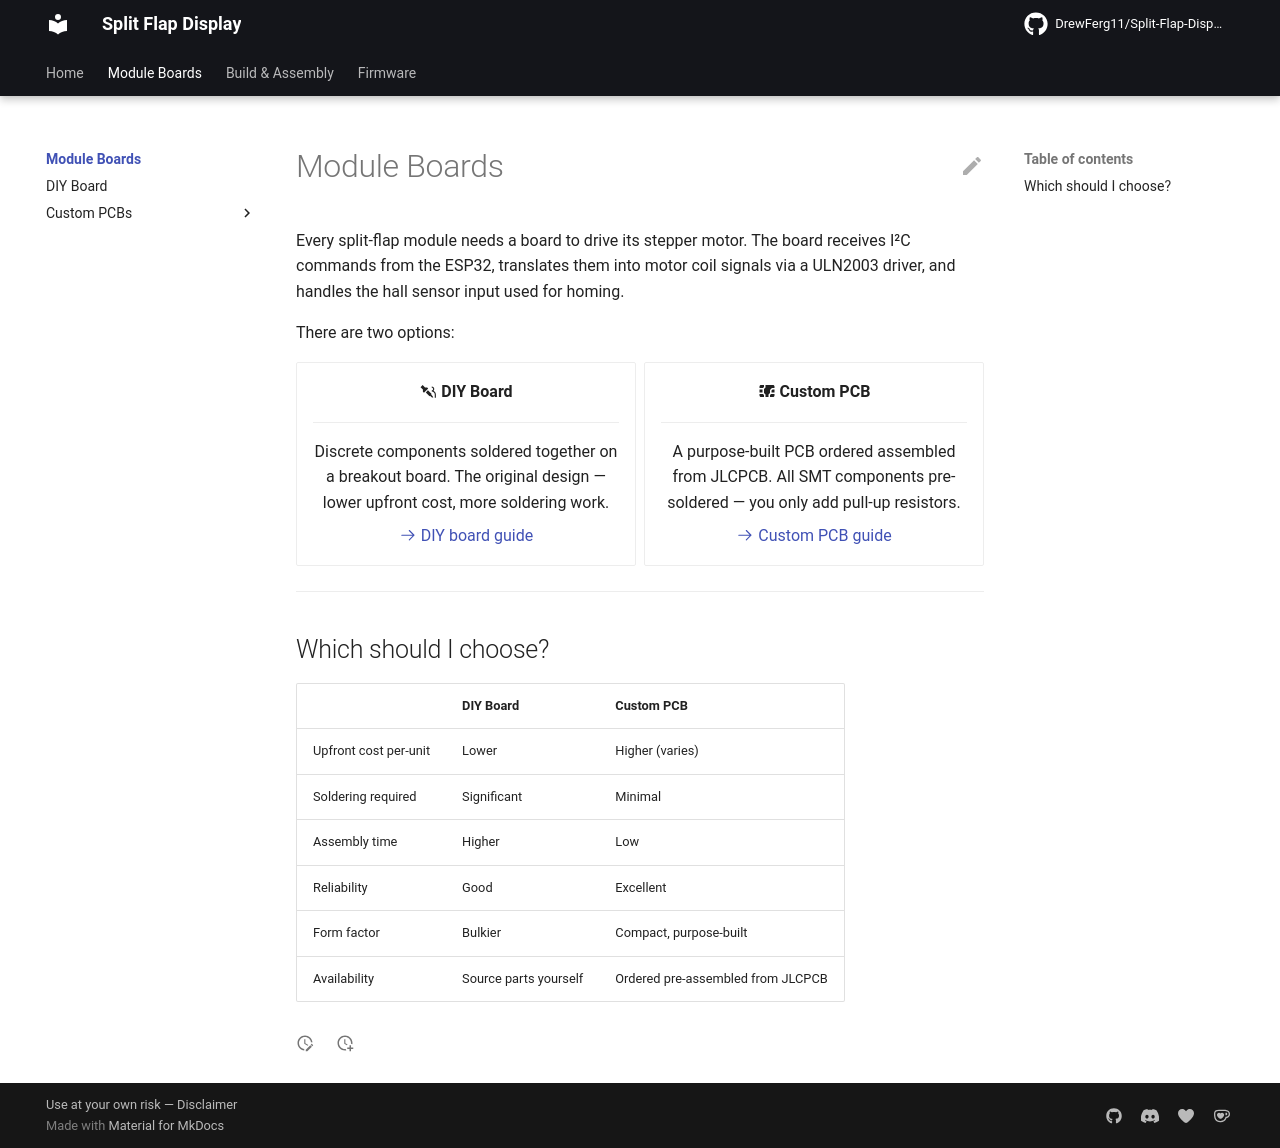

repository: DrewFerg11/Split-Flap-Display · page: module-boards/index.html · generator: mkdocs

# Module Boards

Every split-flap module needs a board to drive its stepper motor. The board receives I²C commands from the ESP32, translates them into motor coil signals via a ULN2003 driver, and handles the hall sensor input used for homing.

There are two options:

<div class="grid cards" markdown>

- :material-soldering-iron: **DIY Board**

    ---

    Discrete components soldered together on a breakout board. The original design — lower upfront cost, more soldering work.

    [:octicons-arrow-right-24: DIY board guide](diy-board.md)

- :material-integrated-circuit-chip: **Custom PCB**

    ---

    A purpose-built PCB ordered assembled from JLCPCB. All SMT components pre-soldered — you only add pull-up resistors.

    [:octicons-arrow-right-24: Custom PCB guide](custom-pcb/index.md)

</div>

---

## Which should I choose?

| | DIY Board | Custom PCB |
|---|---|---|
| Upfront cost per-unit | Lower  | Higher (varies) |
| Soldering required | Significant | Minimal |
| Assembly time | Higher | Low |
| Reliability | Good | Excellent |
| Form factor | Bulkier | Compact, purpose-built |
| Availability | Source parts yourself | Ordered pre-assembled from JLCPCB |
